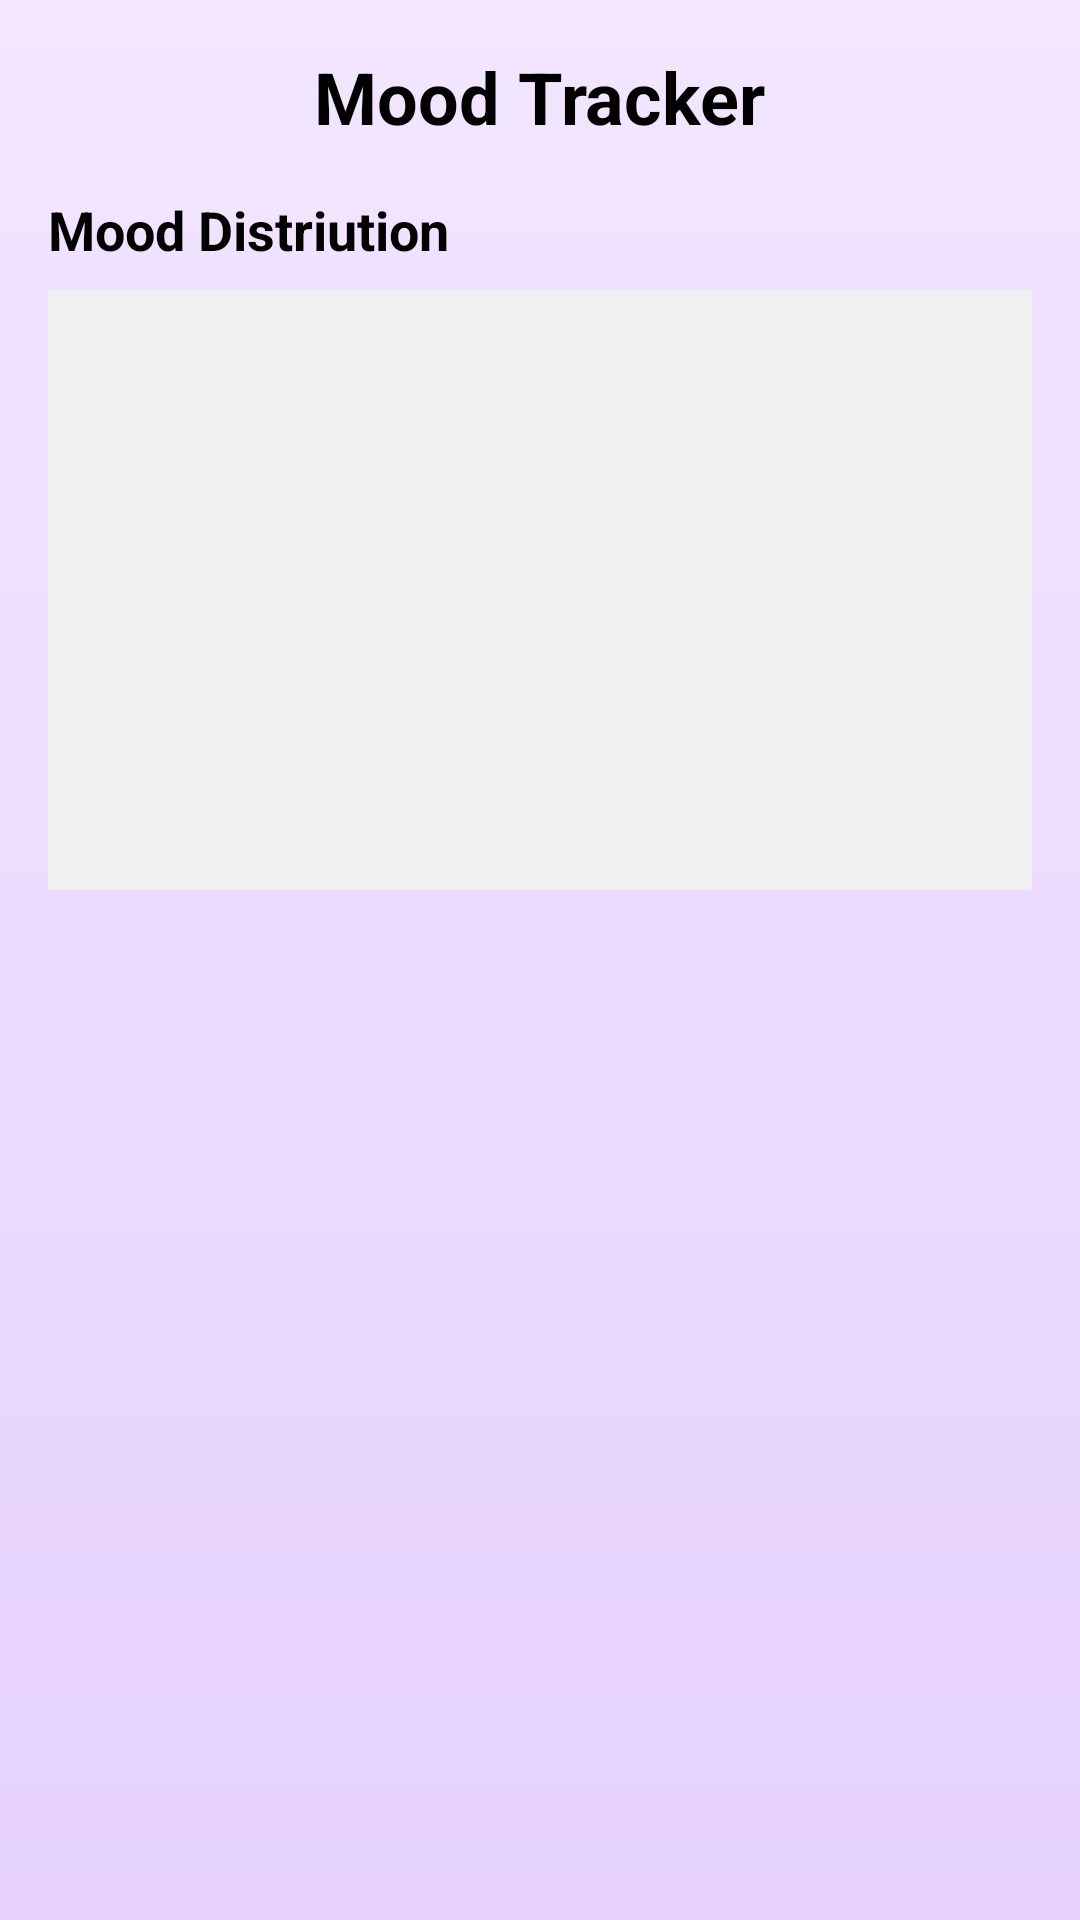

This screen was rendered from an Android layout file. Write that file and the resources it references.
<!-- AndroidManifest.xml: activity theme Theme.MyApp -->
<!-- res/layout/progress_overview.xml -->
<?xml version="1.0" encoding="utf-8"?>
<ScrollView xmlns:android="http://schemas.android.com/apk/res/android"
    xmlns:app="http://schemas.android.com/apk/res-auto"
    xmlns:tools="http://schemas.android.com/tools"
    android:id="@+id/main"
    android:layout_width="match_parent"
    android:layout_height="match_parent"
    android:background="@drawable/page_background"
    android:padding="16dp"
    tools:context=".ProgressOverviewActivity">

    <LinearLayout
        android:layout_width="match_parent"
        android:layout_height="wrap_content"
        android:orientation="vertical">

        <TextView
            android:id="@+id/tv_mood_analytics"
            android:layout_width="wrap_content"
            android:layout_height="wrap_content"
            android:text="Mood Tracker"
            android:textStyle="bold"
            android:textSize="24dp"
            android:textColor="@color/black"
            android:layout_gravity="center"
            android:layout_marginBottom="16dp" />

        <TextView
            android:id="@+id/tv_mood_distribution"
            android:layout_width="wrap_content"
            android:layout_height="wrap_content"
            android:text="Mood Distriution"
            android:textSize="18dp"
            android:textStyle="bold"
            android:layout_marginBottom="8dp" />

        
        <View
            android:id="@+id/pie_chart"
            android:layout_width="match_parent"
            android:layout_height="200dp"
            android:background="#F0F0F0"
            android:layout_marginBottom="16dp" />


    </LinearLayout>

</ScrollView>
<!-- resources referenced by this layout -->
<resources>
  <color name="black">#FF000000</color>
  <!-- drawable page_background (drawable) -->
  <layer-list xmlns:android="http://schemas.android.com/apk/res/android">
      <item>
          <shape android:shape="rectangle">
              <gradient
                  android:type="linear"
                  android:angle="270"
                  android:startColor="#F3E6FF"
                  android:endColor="#E6D1FF" />
          </shape>
      </item>
  </layer-list>
</resources>
